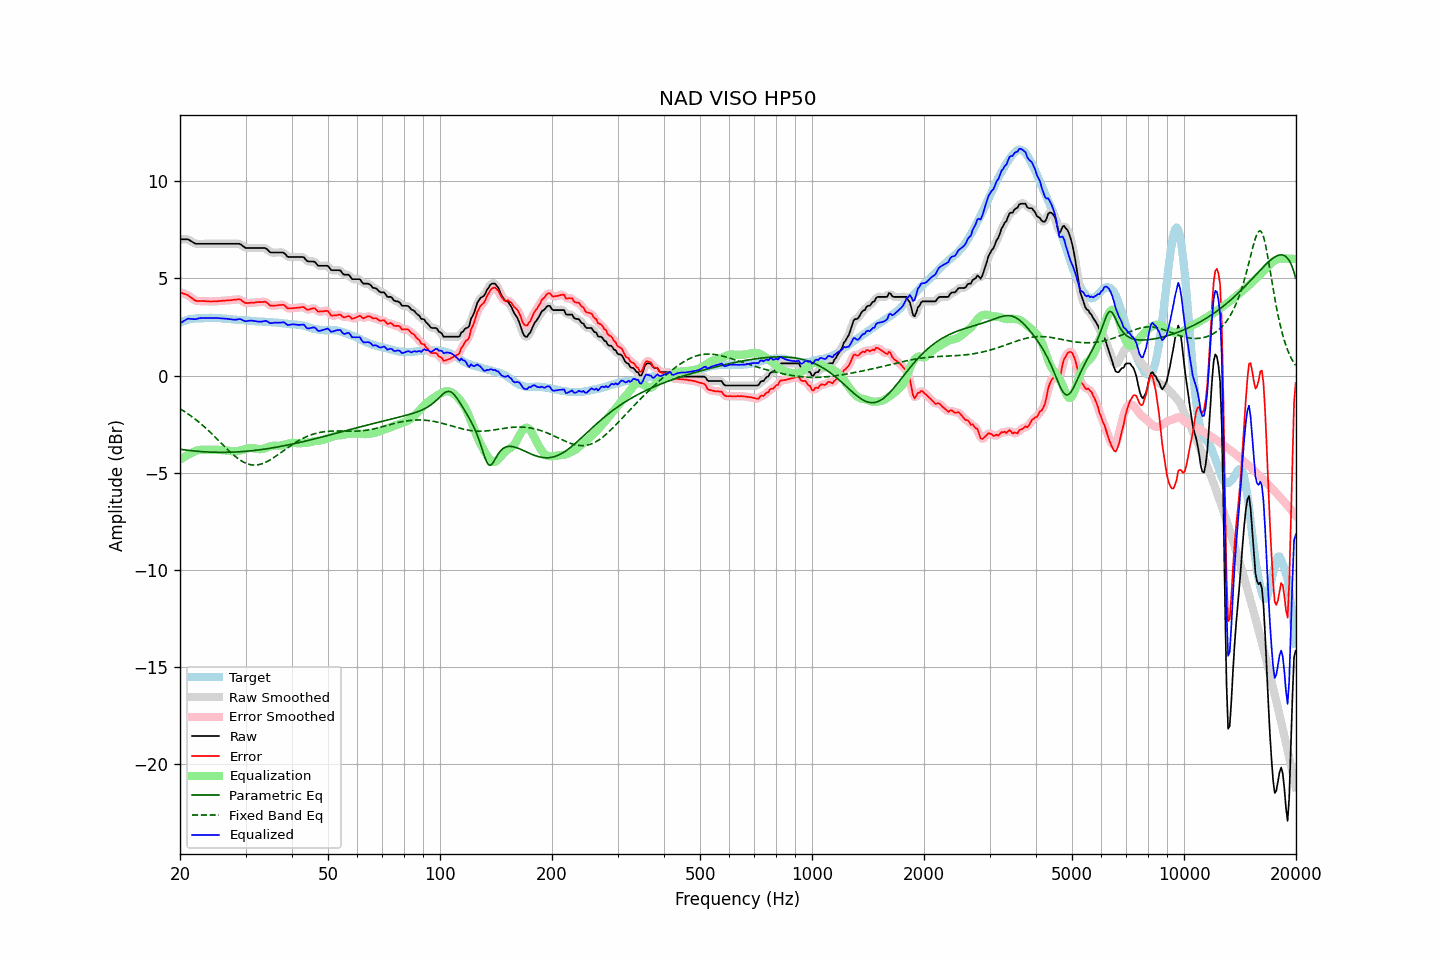

The data file committed next to this chart (first rows):
frequency, raw, error, smoothed, error_smoothed, equalization, parametric_eq, fixed_band_eq, equalized_raw, equalized_smoothed, target
20.00, 7.00, 4.29, 7.00, 4.28, -4.32, -3.79, -1.71, 2.68, 2.67, 2.71
20.20, 7.00, 4.25, 7.01, 4.26, -4.27, -3.80, -1.76, 2.73, 2.74, 2.75
20.40, 7.00, 4.22, 7.01, 4.23, -4.22, -3.82, -1.81, 2.79, 2.79, 2.78
20.61, 7.00, 4.19, 7.01, 4.19, -4.17, -3.83, -1.86, 2.83, 2.84, 2.81
20.81, 7.00, 4.16, 7.01, 4.16, -4.12, -3.84, -1.92, 2.88, 2.88, 2.84
21.02, 7.00, 4.13, 6.99, 4.12, -4.08, -3.85, -1.97, 2.93, 2.91, 2.87
21.23, 6.95, 4.06, 6.96, 4.06, -4.04, -3.86, -2.03, 2.92, 2.92, 2.89
21.44, 6.90, 4.00, 6.91, 4.00, -4.00, -3.87, -2.09, 2.91, 2.91, 2.90
21.66, 6.85, 3.94, 6.85, 3.94, -3.95, -3.87, -2.15, 2.90, 2.90, 2.91
21.87, 6.80, 3.88, 6.81, 3.88, -3.91, -3.88, -2.22, 2.89, 2.90, 2.92
22.09, 6.77, 3.84, 6.78, 3.85, -3.87, -3.89, -2.28, 2.90, 2.91, 2.93
22.31, 6.77, 3.83, 6.77, 3.83, -3.85, -3.90, -2.35, 2.93, 2.92, 2.94
22.54, 6.77, 3.83, 6.77, 3.83, -3.83, -3.91, -2.41, 2.94, 2.94, 2.94
22.76, 6.77, 3.83, 6.77, 3.83, -3.82, -3.91, -2.48, 2.95, 2.95, 2.94
22.99, 6.77, 3.83, 6.77, 3.83, -3.82, -3.92, -2.56, 2.96, 2.96, 2.94
23.22, 6.77, 3.82, 6.77, 3.83, -3.82, -3.92, -2.63, 2.96, 2.96, 2.95
23.45, 6.77, 3.82, 6.77, 3.82, -3.82, -3.93, -2.70, 2.96, 2.96, 2.95
23.69, 6.77, 3.81, 6.77, 3.82, -3.81, -3.93, -2.78, 2.96, 2.96, 2.96
23.92, 6.77, 3.81, 6.77, 3.81, -3.81, -3.94, -2.86, 2.96, 2.96, 2.96
24.16, 6.77, 3.80, 6.77, 3.81, -3.81, -3.94, -2.93, 2.96, 2.96, 2.97
24.40, 6.77, 3.80, 6.77, 3.81, -3.81, -3.94, -3.01, 2.96, 2.96, 2.97
24.65, 6.77, 3.81, 6.77, 3.81, -3.81, -3.95, -3.10, 2.96, 2.96, 2.96
24.89, 6.77, 3.82, 6.77, 3.82, -3.81, -3.95, -3.18, 2.96, 2.96, 2.96
25.14, 6.77, 3.82, 6.77, 3.82, -3.82, -3.95, -3.26, 2.95, 2.95, 2.96
25.39, 6.77, 3.83, 6.77, 3.82, -3.82, -3.95, -3.34, 2.95, 2.95, 2.95
25.65, 6.77, 3.83, 6.77, 3.83, -3.83, -3.95, -3.43, 2.94, 2.94, 2.95
25.91, 6.77, 3.84, 6.77, 3.84, -3.84, -3.95, -3.51, 2.94, 2.94, 2.94
26.16, 6.77, 3.85, 6.77, 3.84, -3.84, -3.95, -3.59, 2.93, 2.93, 2.92
26.43, 6.77, 3.85, 6.77, 3.85, -3.85, -3.95, -3.68, 2.92, 2.92, 2.92
26.69, 6.77, 3.86, 6.77, 3.86, -3.86, -3.95, -3.76, 2.92, 2.92, 2.91
26.96, 6.77, 3.86, 6.77, 3.86, -3.86, -3.95, -3.84, 2.91, 2.91, 2.91
27.23, 6.77, 3.87, 6.77, 3.87, -3.88, -3.94, -3.92, 2.90, 2.90, 2.90
27.50, 6.77, 3.87, 6.77, 3.88, -3.89, -3.94, -3.99, 2.89, 2.89, 2.90
27.77, 6.77, 3.89, 6.77, 3.89, -3.90, -3.94, -4.07, 2.87, 2.87, 2.88
28.05, 6.77, 3.89, 6.77, 3.90, -3.90, -3.94, -4.14, 2.87, 2.87, 2.88
28.33, 6.77, 3.90, 6.78, 3.91, -3.90, -3.93, -4.20, 2.87, 2.88, 2.87
28.62, 6.77, 3.91, 6.78, 3.92, -3.89, -3.93, -4.27, 2.89, 2.89, 2.86
28.90, 6.77, 3.92, 6.76, 3.91, -3.87, -3.92, -4.33, 2.90, 2.89, 2.86
29.19, 6.73, 3.89, 6.72, 3.87, -3.85, -3.92, -4.38, 2.89, 2.88, 2.85
29.48, 6.66, 3.81, 6.67, 3.82, -3.82, -3.91, -4.43, 2.84, 2.85, 2.86
29.78, 6.60, 3.76, 6.61, 3.76, -3.79, -3.90, -4.47, 2.81, 2.81, 2.84
30.08, 6.55, 3.72, 6.57, 3.73, -3.77, -3.90, -4.51, 2.79, 2.80, 2.83
30.38, 6.55, 3.73, 6.55, 3.72, -3.75, -3.89, -4.54, 2.81, 2.80, 2.82
30.68, 6.55, 3.73, 6.55, 3.73, -3.74, -3.88, -4.57, 2.82, 2.81, 2.82
30.99, 6.55, 3.74, 6.55, 3.74, -3.73, -3.87, -4.59, 2.82, 2.82, 2.81
31.30, 6.55, 3.74, 6.55, 3.74, -3.73, -3.86, -4.60, 2.82, 2.82, 2.81
31.61, 6.55, 3.75, 6.55, 3.75, -3.75, -3.86, -4.61, 2.81, 2.81, 2.81
31.93, 6.55, 3.76, 6.55, 3.76, -3.76, -3.85, -4.60, 2.79, 2.79, 2.80
32.24, 6.55, 3.78, 6.55, 3.77, -3.77, -3.84, -4.60, 2.78, 2.78, 2.78
32.57, 6.55, 3.78, 6.55, 3.78, -3.78, -3.83, -4.58, 2.77, 2.77, 2.77
32.89, 6.55, 3.77, 6.55, 3.78, -3.79, -3.82, -4.56, 2.77, 2.77, 2.78
33.22, 6.55, 3.78, 6.56, 3.78, -3.78, -3.80, -4.54, 2.77, 2.78, 2.77
33.55, 6.55, 3.78, 6.56, 3.79, -3.76, -3.79, -4.51, 2.79, 2.80, 2.77
33.89, 6.55, 3.80, 6.54, 3.78, -3.74, -3.78, -4.47, 2.81, 2.80, 2.76
34.23, 6.50, 3.75, 6.49, 3.74, -3.71, -3.77, -4.43, 2.79, 2.78, 2.76
34.57, 6.42, 3.68, 6.42, 3.68, -3.68, -3.76, -4.39, 2.74, 2.74, 2.74
34.92, 6.34, 3.60, 6.36, 3.62, -3.65, -3.74, -4.34, 2.69, 2.71, 2.74
35.27, 6.32, 3.58, 6.33, 3.59, -3.63, -3.73, -4.29, 2.69, 2.70, 2.74
35.62, 6.32, 3.59, 6.32, 3.58, -3.61, -3.72, -4.24, 2.71, 2.70, 2.73
35.97, 6.32, 3.60, 6.32, 3.59, -3.61, -3.70, -4.18, 2.72, 2.71, 2.73
... 635 more rows
